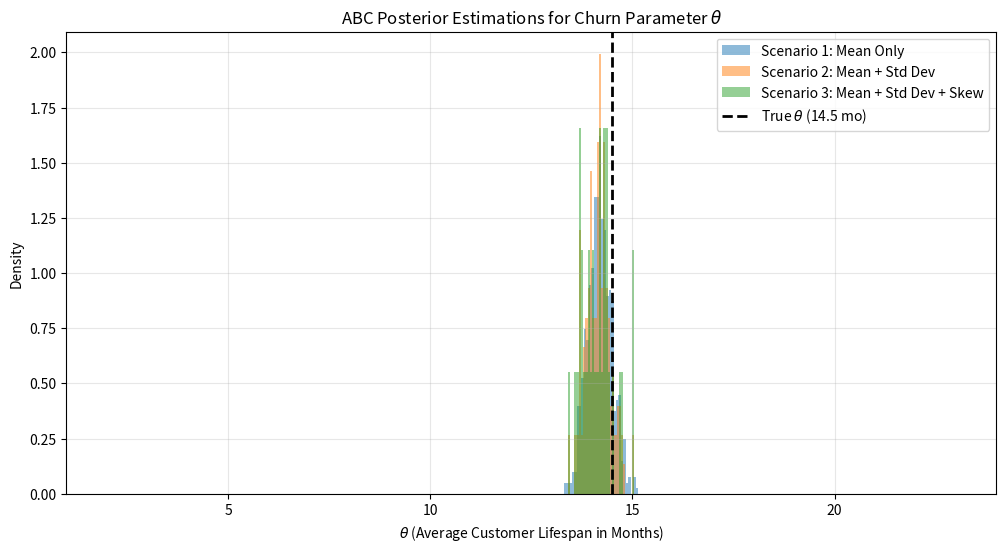

Source code (Python):
#ABC Sampling simulation of Customer Churn 
#Do necessary imports#
import numpy as np
import scipy.stats as stats
import matplotlib.pyplot as plt

# 1. Setup and Observed Churn Data Generation
np.random.seed(42)  # For reproducibility

# True retention parameters (hidden from the ABC algorithm itself)
true_theta = 14.5   # True average customer lifespan in months
true_sigma = 3.0    # Fixed standard deviation
n_observations = 100

# Generate simulated "observed" churn lifespans
observed_data = np.random.normal(true_theta, true_sigma, n_observations)
# Clip data at 0 since customer lifespans cannot logically be negative
observed_data = np.clip(observed_data, 0, None)

# Calculate observed summary statistics
obs_mean = np.mean(observed_data)
obs_std = np.std(observed_data)
obs_skew = stats.skew(observed_data)

# 2. ABC Configuration
n_simulations = 50000  # Total samples drawn from prior
epsilon = 0.15         # Tolerance threshold for metric acceptance

# Prior boundaries for theta (1 month to 2-year contract lifespan)
prior_min, prior_max = 1.0, 24.0

# Storage for accepted samples
accepted_theta_scen1 = []
accepted_theta_scen2 = []
accepted_theta_scen3 = []

# 3. ABC Rejection Simulation Loop
for _ in range(n_simulations):
    # Sample a proposal theta from the uniform prior
    proposal_theta = np.random.uniform(prior_min, prior_max)
    
    # Generate simulated churn dataset using the proposed average lifespan
    sim_data = np.random.normal(proposal_theta, true_sigma, n_observations)
    sim_data = np.clip(sim_data, 0, None)
    
    # Compute summary statistics for the simulated dataset
    sim_mean = np.mean(sim_data)
    sim_std = np.std(sim_data)
    sim_skew = stats.skew(sim_data)
    
    # Scenario 1: Only the mean lifespan
    dist_1 = np.abs(sim_mean - obs_mean)
    if dist_1 < epsilon:
        accepted_theta_scen1.append(proposal_theta)
        
    # Scenario 2: Mean and Standard Deviation of lifetimes
    dist_2 = np.sqrt((sim_mean - obs_mean)**2 + (sim_std - obs_std)**2)
    if dist_2 < epsilon:
        accepted_theta_scen2.append(proposal_theta)
        
    # Scenario 3: Mean, Standard Deviation, and Skewness of lifetimes
    dist_3 = np.sqrt((sim_mean - obs_mean)**2 + (sim_std - obs_std)**2 + (sim_skew - obs_skew)**2)
    if dist_3 < epsilon:
        accepted_theta_scen3.append(proposal_theta)

# 4. Plotting Posterior Densities
plt.figure(figsize=(12, 6))

plt.hist(accepted_theta_scen1, bins=30, alpha=0.5, label='Scenario 1: Mean Only', density=True)
plt.hist(accepted_theta_scen2, bins=30, alpha=0.5, label='Scenario 2: Mean + Std Dev', density=True)
plt.hist(accepted_theta_scen3, bins=30, alpha=0.5, label='Scenario 3: Mean + Std Dev + Skew', density=True)

plt.axvline(true_theta, color='black', linestyle='--', linewidth=2, label=f'True $\\theta$ ({true_theta} mo)')
plt.title('ABC Posterior Estimations for Churn Parameter $\\theta$')
plt.xlabel('$\\theta$ (Average Customer Lifespan in Months)')
plt.ylabel('Density')
plt.xlim(prior_min, prior_max)
plt.legend()
plt.grid(True, alpha=0.3)
plt.show()

# Performance metrics
print(f"Scenario 1 accepted: {len(accepted_theta_scen1)} samples (Rate: {len(accepted_theta_scen1)/n_simulations:.4f})")
print(f"Scenario 2 accepted: {len(accepted_theta_scen2)} samples (Rate: {len(accepted_theta_scen2)/n_simulations:.4f})")
print(f"Scenario 3 accepted: {len(accepted_theta_scen3)} samples (Rate: {len(accepted_theta_scen3)/n_simulations:.4f})")
